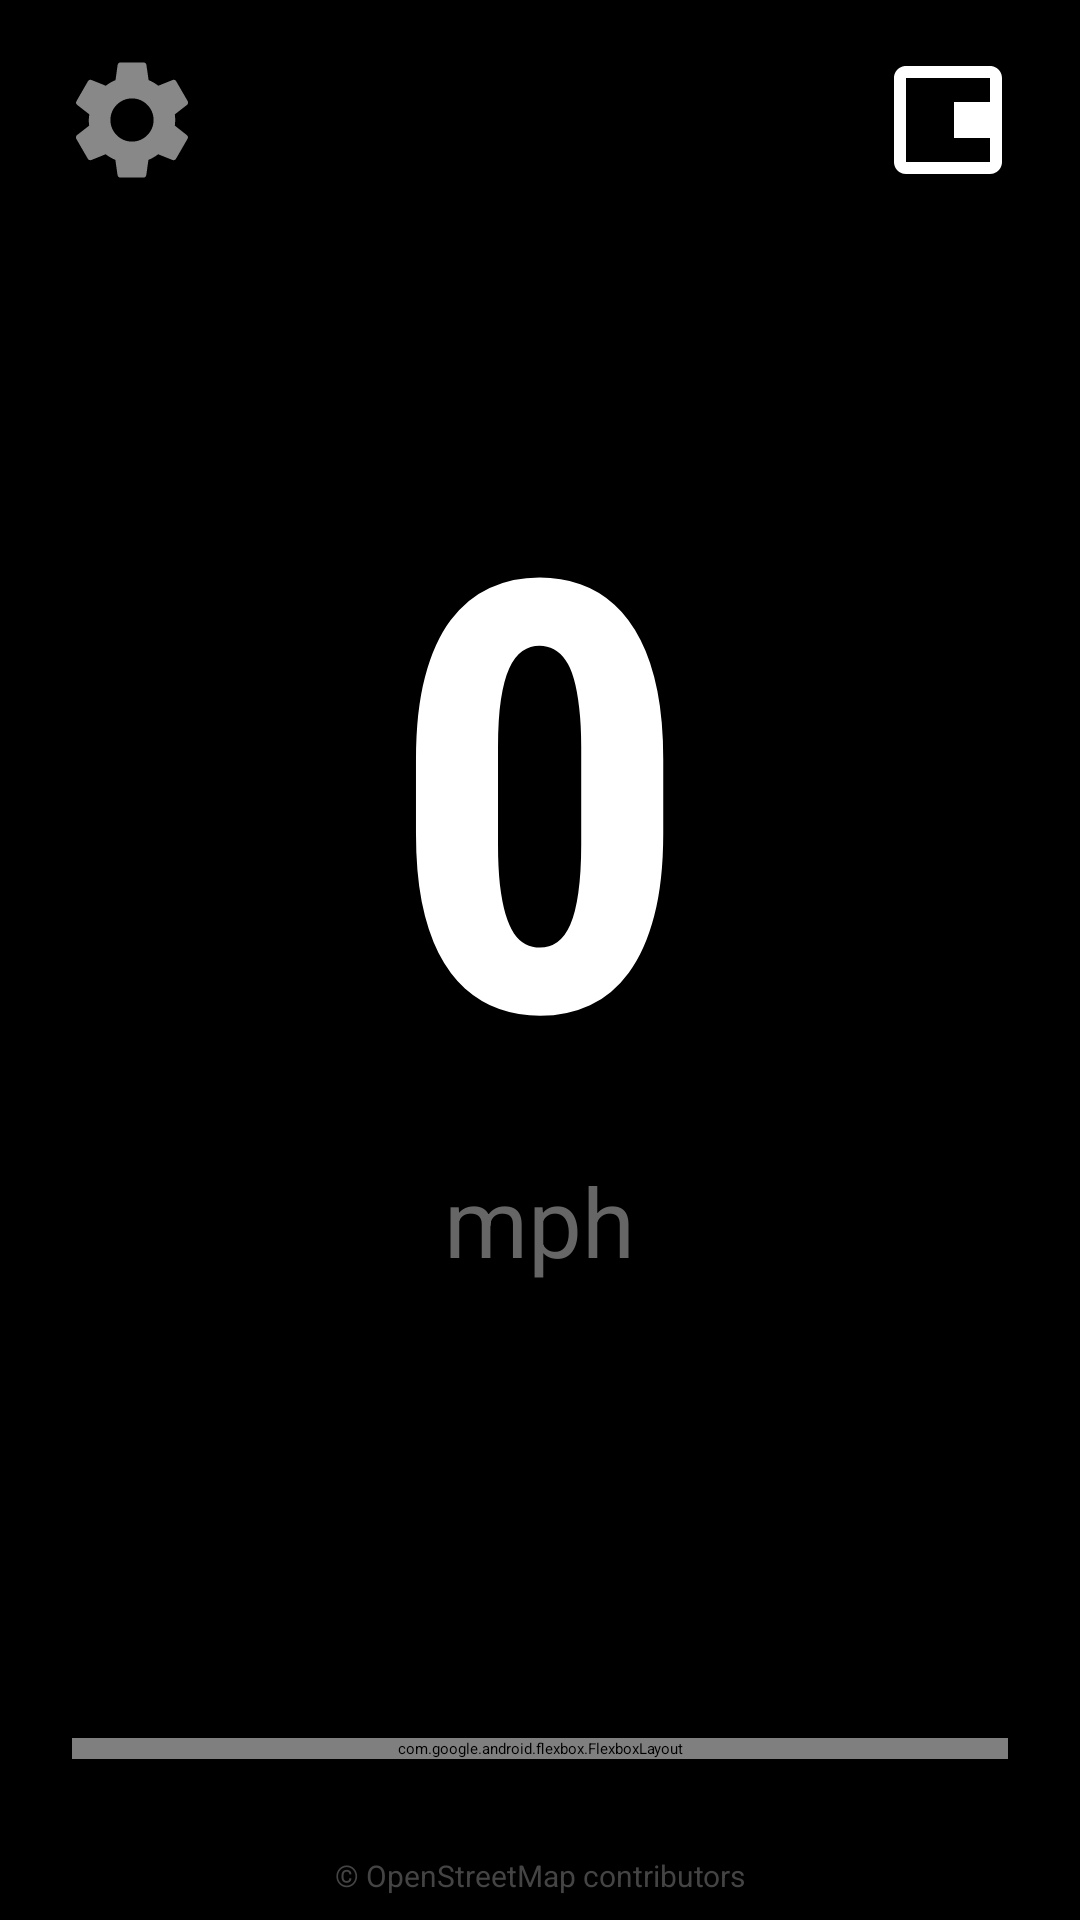

Reconstruct the res/layout file that produces this screen, plus the resources it refers to.
<!-- AndroidManifest.xml: activity theme Theme.App.Starting -->
<!-- res/layout/activity_main.xml -->
<?xml version="1.0" encoding="utf-8"?>
<androidx.constraintlayout.widget.ConstraintLayout 
    xmlns:android="http://schemas.android.com/apk/res/android"
    xmlns:app="http://schemas.android.com/apk/res-auto"
    xmlns:tools="http://schemas.android.com/tools"
    android:layout_width="match_parent"
    android:layout_height="match_parent"
    android:background="#000000"
    android:fitsSystemWindows="true"
    tools:context=".MainActivity">

    
    <ImageButton
        android:id="@+id/settingsButton"
        android:layout_width="72dp"
        android:layout_height="72dp"
        android:src="@drawable/ic_settings"
        android:scaleType="fitCenter"
        android:background="?attr/selectableItemBackgroundBorderless"
        android:padding="12dp"
        android:layout_marginTop="4dp"
        android:layout_marginStart="8dp"
        app:layout_constraintTop_toTopOf="parent"
        app:layout_constraintStart_toStartOf="parent"
        android:contentDescription="Settings" />

    
    <ImageButton
        android:id="@+id/floatingModeButton"
        android:layout_width="72dp"
        android:layout_height="72dp"
        android:src="@drawable/ic_floating"
        android:scaleType="fitCenter"
        android:background="?attr/selectableItemBackgroundBorderless"
        android:padding="12dp"
        android:layout_marginTop="4dp"
        android:layout_marginEnd="8dp"
        app:layout_constraintTop_toTopOf="parent"
        app:layout_constraintEnd_toEndOf="parent"
        android:contentDescription="@string/floating_mode"
        app:tint="#666666" />

    
    <LinearLayout
        android:id="@+id/currentSpeedContainer"
        android:layout_width="wrap_content"
        android:layout_height="0dp"
        android:orientation="vertical"
        android:gravity="center"
        app:layout_constraintTop_toTopOf="parent"
        app:layout_constraintBottom_toTopOf="@+id/speedLimitGridContainer"
        app:layout_constraintEnd_toEndOf="parent"
        app:layout_constraintStart_toStartOf="parent"
        app:layout_constraintVertical_bias="0.4">

        <TextView
            android:id="@+id/currentSpeedText"
            android:layout_width="wrap_content"
            android:layout_height="wrap_content"
            android:fontFamily="sans-serif-condensed"
            android:includeFontPadding="false"
            android:text="0"
            android:textColor="#FFFFFF"
            android:textSize="200sp"
            android:textStyle="bold" />

        <TextView
            android:id="@+id/currentSpeedUnit"
            android:layout_width="wrap_content"
            android:layout_height="wrap_content"
            android:text="mph"
            android:textColor="#666666"
            android:textSize="32sp" />

    </LinearLayout>

    
    <FrameLayout
        android:id="@+id/speedLimitGridContainer"
        android:layout_width="0dp"
        android:layout_height="wrap_content"
        android:layout_marginStart="24dp"
        android:layout_marginEnd="24dp"
        android:layout_marginBottom="32dp"
        app:layout_constraintBottom_toTopOf="@+id/attributionText"
        app:layout_constraintStart_toStartOf="parent"
        app:layout_constraintEnd_toEndOf="parent">

        
        <com.google.android.flexbox.FlexboxLayout
            android:id="@+id/speedLimitContainer"
            android:layout_width="match_parent"
            android:layout_height="wrap_content"
            app:flexWrap="wrap"
            app:justifyContent="center"
            app:alignItems="center">
            
            
            
        </com.google.android.flexbox.FlexboxLayout>

        
        <TextView
            android:id="@+id/unknownLimitIndicator"
            android:layout_width="wrap_content"
            android:layout_height="wrap_content"
            android:layout_gravity="top|end"
            android:text="?"
            android:textColor="#FFAA00"
            android:textSize="24sp"
            android:fontFamily="sans-serif-medium"
            android:background="@drawable/badge_unknown_limit"
            android:paddingStart="10dp"
            android:paddingEnd="10dp"
            android:paddingTop="4dp"
            android:paddingBottom="4dp"
            android:visibility="gone"
            android:elevation="4dp" />

    </FrameLayout>

    
    <TextView
        android:id="@+id/attributionText"
        android:layout_width="wrap_content"
        android:layout_height="wrap_content"
        android:text="© OpenStreetMap contributors"
        android:textColor="#444444"
        android:textSize="10sp"
        android:layout_marginBottom="8dp"
        app:layout_constraintBottom_toBottomOf="parent"
        app:layout_constraintStart_toStartOf="parent"
        app:layout_constraintEnd_toEndOf="parent" />

</androidx.constraintlayout.widget.ConstraintLayout>
<!-- resources referenced by this layout -->
<resources>
  <!-- drawable badge_unknown_limit (drawable) -->
  <?xml version="1.0" encoding="utf-8"?>
  <shape xmlns:android="http://schemas.android.com/apk/res/android"
      android:shape="rectangle">
      <solid android:color="#33FFAA00" />
      <corners android:radius="12dp" />
      <stroke
          android:width="1dp"
          android:color="#FFAA00" />
  </shape>
  <!-- drawable ic_floating (drawable) -->
  <?xml version="1.0" encoding="utf-8"?>
  <vector xmlns:android="http://schemas.android.com/apk/res/android"
      android:width="24dp"
      android:height="24dp"
      android:viewportWidth="24"
      android:viewportHeight="24">
      
      
      <path
          android:pathData="M19,3H5C3.89,3 3,3.89 3,5v14c0,1.1 0.89,2 2,2h14c1.1,0 2,-0.9 2,-2V5c0,-1.11 -0.9,-2 -2,-2zM19,19H5V5h14v14z"
          android:fillColor="#FFFFFF"/>
      
      
      <path
          android:pathData="M13,9h6v6h-6z"
          android:fillColor="#FFFFFF"/>
          
  </vector>
  <string name="floating_mode">Floating Mode</string>
  <style name="Theme.App.Starting" parent="Theme.SplashScreen">
          <item name="windowSplashScreenBackground">@android:color/black</item>
          <item name="windowSplashScreenAnimatedIcon">@drawable/anim_splash_icon</item>
          <item name="postSplashScreenTheme">@style/Theme.SpeedAlert</item>
      </style>
  <!-- drawable anim_splash_icon (drawable-v21) -->
  <animated-vector xmlns:android="http://schemas.android.com/apk/res/android"
      xmlns:aapt="http://schemas.android.com/aapt"
      android:drawable="@drawable/ic_splash_icon">
      <target android:name="needle">
          <aapt:attr name="android:animation">
              <objectAnimator
                  android:duration="800"
                  android:interpolator="@android:interpolator/accelerate_decelerate"
                  android:propertyName="rotation"
                  android:valueFrom="-45"
                  android:valueTo="0" />
          </aapt:attr>
      </target>
  </animated-vector>
  <style name="Theme.SpeedAlert" parent="Theme.Material3.Dark.NoActionBar">
          <item name="android:colorBackground">@android:color/black</item>
          <item name="android:statusBarColor">@android:color/black</item>
          <item name="android:navigationBarColor">@android:color/black</item>
          <item name="android:windowBackground">@android:color/black</item>
      </style>
  <!-- drawable ic_splash_icon (drawable) -->
  <vector xmlns:android="http://schemas.android.com/apk/res/android"
      android:width="192dp"
      android:height="192dp"
      android:viewportWidth="192"
      android:viewportHeight="192">
      <path
          android:pathData="M42,150 A66,66 0 1,1 150,150"
          android:strokeLineCap="round"
          android:strokeColor="#FFFFFF"
          android:strokeWidth="8"/>
      <group
          android:name="needle"
          android:pivotX="96"
          android:pivotY="150"
          android:rotation="-45">
          <path
              android:pathData="M96,150 L96,42"
              android:strokeLineCap="round"
              android:strokeColor="#FFFFFF"
              android:strokeWidth="8"/>
      </group>
  </vector>
</resources>
